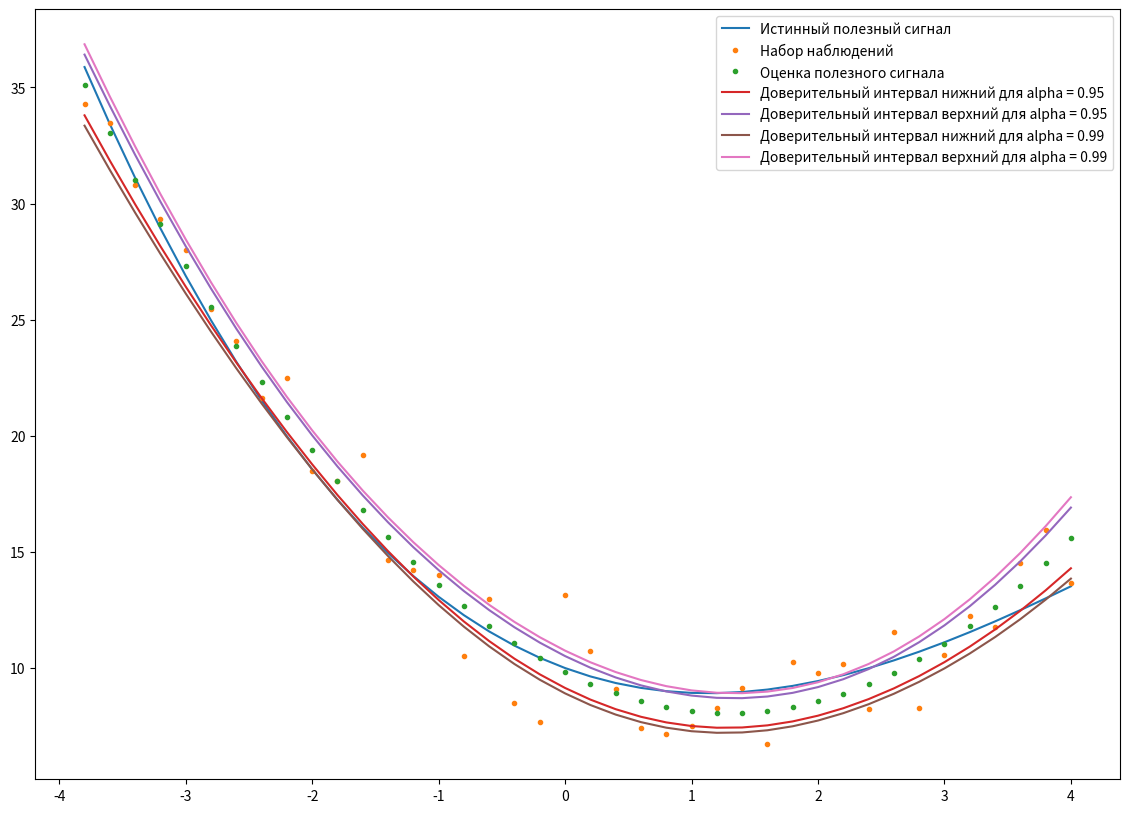
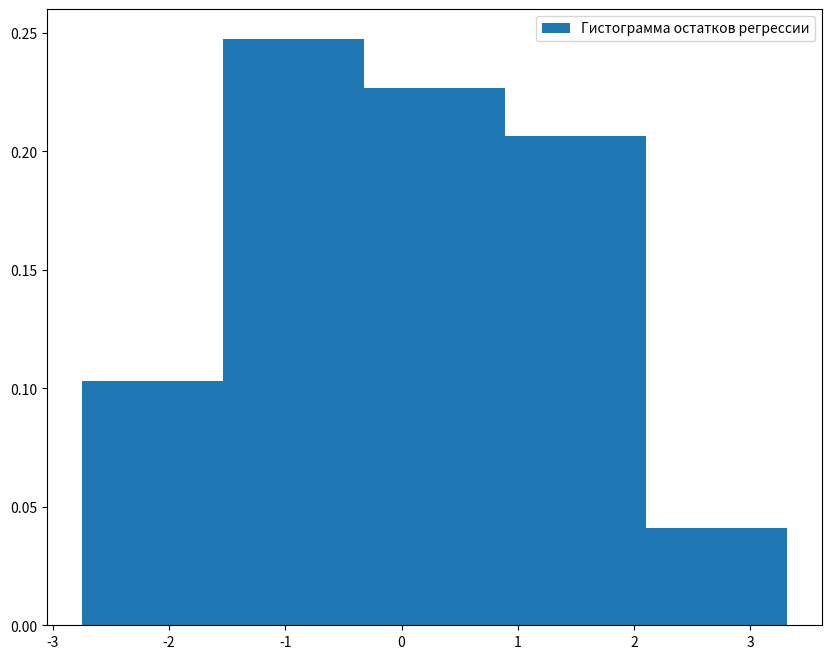

Reproduce these figures in Python, in order.
import numpy as np
import matplotlib.pyplot as plt
from scipy.stats import t, norm, chi2, f

EPS = np.array(
    [-1.57570224093566,
     0.026817652058368,
     -0.327083400768208,
     0.384457963489581,
     1.13092869940426,
     0.496851264054229,
     0.907339535512404,
     0.100098748083528,
     2.49180275180069,
     -0.0728842702874212,
     0.826877669546407,
     3.12941087626926,
     -0.290112040544173,
     0.273222919888945,
     0.945511583398219,
     -1.76916070866538,
     1.40708789619999,
     -2.48341591842828,
     -2.77630227137947,
     3.13991491474395,
     1.10107674176732,
     -0.257722179163009,
     -1.73620920255182,
     -1.84146124965671,
     -1.43220867624349,
     -0.657551650718961,
     0.186855475002093,
     -2.35604061658699,
     1.03240424046648,
     0.334456144504168,
     0.470946667999632,
     -1.76644417119997,
     1.23171894652158,
     -2.41344098737007,
     -0.553993401124847,
     0.712286159261229,
     -0.229382238056625,
     2.02815685186965,
     2.95489535309773,
     0.147225408140916
     ])

n = 40
sigma = 1.6 ** 0.5
theta0 = 10
theta1 = -2
theta2 = 1
theta3 = -0.07

theta = np.array([theta0, theta1, theta2, theta3])


def y(th0, th1, th2, th3, t):
    return th3 * t ** 3 + th2 * t ** 2 + th1 * t + th0


def task_1():
    X = np.zeros((n, 6))

    for i in range(n):
        X[i][0] = 1
        X[i][1] = (-4 + (i + 1) * 8 / n)
        X[i][2] = (-4 + (i + 1) * 8 / n) ** 2
        X[i][3] = (-4 + (i + 1) * 8 / n) ** 3
        X[i][4] = (-4 + (i + 1) * 8 / n) ** 4
        X[i][5] = (-4 + (i + 1) * 8 / n) ** 5

    Y = np.dot(X[:n, :4], theta) + EPS

    def get_stat(p, alpha=0.05):
        X_m = X[:n, :p + 1]

        Theta_m = np.dot(np.dot(np.linalg.inv(np.dot(np.transpose(X_m), X_m)), np.transpose(X_m)), Y)

        quant_m = f.ppf(1 - alpha, 1, n - (p + 1))

        alpha_m = np.linalg.inv(np.dot(np.transpose(X_m), X_m))[p, p]

        hatE = Y - np.dot(X_m, Theta_m)

        NormaE = np.dot(np.transpose(hatE), hatE)
        CentralStatistics = Theta_m[p] / (alpha_m * NormaE) ** 0.5 * (n - (p + 1)) ** 0.5
        # print(p, Theta_m, CentralStatistics, quant_m)
        return Theta_m, CentralStatistics, quant_m

    p = 1
    while True:
        Theta, Z, quant = get_stat(p)
        if abs(Z) > quant:
            p += 1
        else:
            return *get_stat(p - 1)[:2], p - 1


def task_2(p):
    X = np.zeros((40, 4))

    for i in range(40):
        X[i][0] = 1
        X[i][1] = (-4 + (i + 1) * 8 / n)
        X[i][2] = (-4 + (i + 1) * 8 / n) ** 2
        X[i][3] = (-4 + (i + 1) * 8 / n) ** 3

    Y = np.dot(X, theta) + EPS
    X_m = X[:40, :p + 1]
    Theta_m = np.dot(np.dot(np.linalg.inv(np.dot(np.transpose(X_m), X_m)), np.transpose(X_m)), Y)

    hatE = Y - np.dot(X_m, Theta_m)

    NormaE = np.dot(np.transpose(hatE), hatE)

    def get_interval(p, level):
        interval = []
        quant_m = t.ppf(
            q=1 - (1 - level) / 2,
            df=n - (p + 1))
        for i in range(p + 1):
            left = Theta_m[i] - quant_m * (NormaE * np.linalg.inv(np.dot(np.transpose(X_m), X_m))[i, i]) ** 0.5 / (
                    n - (p + 1)) ** 0.5
            right = Theta_m[i] + quant_m * (NormaE * np.linalg.inv(np.dot(np.transpose(X_m), X_m))[i, i]) ** 0.5 / (
                    n - (p + 1)) ** 0.5

            interval.append([left, right])

        return np.array(interval)

    return get_interval(p, level=0.95), get_interval(p, level=0.99)


def task_3(p, hatTheta):
    X = np.zeros((40, 4))

    for i in range(40):
        X[i][0] = 1
        X[i][1] = (-4 + (i + 1) * 8 / n)
        X[i][2] = (-4 + (i + 1) * 8 / n) ** 2
        X[i][3] = (-4 + (i + 1) * 8 / n) ** 3

    Y = np.dot(X, theta) + EPS
    X_m = X[:40, :p + 1]

    hatY = np.dot(X_m, hatTheta)

    Theta_m = np.dot(np.dot(np.linalg.inv(np.dot(np.transpose(X_m), X_m)), np.transpose(X_m)), Y)

    def alpha(i):
        return np.dot(np.dot(X_m[i], np.linalg.inv(np.dot(np.transpose(X_m), X_m))), np.transpose(X_m[i]))

    hatE = Y - np.dot(X_m, Theta_m)

    NormaE = np.dot(np.transpose(hatE), hatE)

    def get_interval(p, level):
        left = np.zeros(n)
        right = np.zeros(n)
        quant_m = t.ppf(q=1 - (1 - level) / 2, df=n - (p + 1))
        for i in range(n):
            left[i] = hatY[i] - quant_m * (NormaE * alpha(i)) ** 0.5 / (n - (p + 1)) ** 0.5
            right[i] = hatY[i] + quant_m * (NormaE * alpha(i)) ** 0.5 / (n - (p + 1)) ** 0.5

        return np.array([left, right]).transpose()

    return get_interval(p, level=0.95), get_interval(p, level=0.99)


def task_4(theta_m, level_095, level_099):
    X = np.zeros((40, 4))

    for i in range(40):
        X[i][0] = 1
        X[i][1] = (-4 + (i + 1) * 8 / n)
        X[i][2] = (-4 + (i + 1) * 8 / n) ** 2
        X[i][3] = (-4 + (i + 1) * 8 / n) ** 3

    X_m = X[:40, :len(theta_m)]

    Y_without_noise = np.dot(X, theta)
    Y_with_noise = np.dot(X, theta) + EPS

    fig = plt.figure(figsize=[14, 10])
    ax = fig.add_subplot(1, 1, 1)

    ax.plot(x := X.transpose()[1], Y_without_noise, label="Истинный полезный сигнал")
    ax.plot(x, Y_with_noise, label="Набор наблюдений", ls='None', marker='.')
    y_check = np.dot(X_m, theta_m)
    print(y_check)
    ax.plot(x, y_check, label="Оценка полезного сигнала", ls='None', marker='.')
    ax.plot(x, [level_095[i][0] for i in range(n)], label="Доверительный интервал нижний для alpha = 0.95")
    ax.plot(x, [level_095[i][1] for i in range(n)], label="Доверительный интервал верхний для alpha = 0.95")
    ax.plot(x, [level_099[i][0] for i in range(n)], label="Доверительный интервал нижний для alpha = 0.99")
    ax.plot(x, [level_099[i][1] for i in range(n)], label="Доверительный интервал верхний для alpha = 0.99")

    ax.legend()


def task_5():
    X = np.zeros((40, 4))

    for i in range(40):
        X[i][0] = 1
        X[i][1] = (-4 + (i + 1) * 8 / n)
        X[i][2] = (-4 + (i + 1) * 8 / n) ** 2
        X[i][3] = (-4 + (i + 1) * 8 / n) ** 3

    Y = np.dot(X, theta) + EPS
    X_m = X[:40, :p + 1]
    Theta_m = np.dot(np.dot(np.linalg.inv(np.dot(np.transpose(X_m), X_m)), np.transpose(X_m)), Y)
    fig = plt.figure(figsize=[10, 8])
    ax = fig.add_subplot(1, 1, 1)
    # Остатки регрессии
    hatE = Y - np.dot(X_m, Theta_m)
    a = ax.hist(hatE, bins=5, density=True, label="Гистограмма остатков регрессии")
    ax.legend()
    return a


def task_6(p):
    X = np.zeros((40, 4))

    for i in range(40):
        X[i][0] = 1
        X[i][1] = (-4 + (i + 1) * 8 / n)
        X[i][2] = (-4 + (i + 1) * 8 / n) ** 2
        X[i][3] = (-4 + (i + 1) * 8 / n) ** 3

    Y = np.dot(X, theta) + EPS
    X_m = X[:40, :p + 1]
    Theta_m = np.dot(np.dot(np.linalg.inv(np.dot(np.transpose(X_m), X_m)), np.transpose(X_m)), Y)

    hatE = Y - np.dot(X_m, Theta_m)

    NormaE = np.dot(np.transpose(hatE), hatE)

    # print(NormaE)
    # print(hatE, np.var(hatE))
    # dispersion = np.var(hatE)
    dispersion = NormaE/n

    return dispersion


def task_7(gistogramma):
    # print(gistogramma)
    X = np.zeros((40, 4))

    for i in range(40):
        X[i][0] = 1
        X[i][1] = (-4 + (i + 1) * 8 / n)
        X[i][2] = (-4 + (i + 1) * 8 / n) ** 2
        X[i][3] = (-4 + (i + 1) * 8 / n) ** 3

    Y = np.dot(X, theta) + EPS
    X_m = X[:40, :p + 1]
    Theta_m = np.dot(np.dot(np.linalg.inv(np.dot(np.transpose(X_m), X_m)), np.transpose(X_m)), Y)

    hatE = Y - np.dot(X_m, Theta_m)

    NormaE = np.dot(np.transpose(hatE), hatE)

    sigma = NormaE / n
    # print(sigma)
    print("p_k:")
    def T(gistogramma):
        T = 0
        for i in range(-1, len(gistogramma[0]) + 1):
            if i == -1:
                T += (pk := (norm.cdf(gistogramma[1][i + 1] / sigma ** 0.5) - norm.cdf(-100 / sigma ** 0.5))) ** 2 / pk

            elif i == len(gistogramma[0]):
                T += (pk := (norm.cdf(+ 100 / sigma ** 0.5) - norm.cdf(gistogramma[1][i] / sigma ** 0.5))) ** 2 / pk

            else:
                T += (pk := (norm.cdf(gistogramma[1][i + 1] / sigma ** 0.5) - norm.cdf(gistogramma[1][i] / sigma ** 0.5)) - gistogramma[0][i]) ** 2 / pk
            print(abs(pk))
        return T * n
    TZn = T(gistogramma)
    print(TZn)
    print(chi2.ppf(0.95, 5))
    return "Распределение ошибок нормальное" if 0 < TZn < chi2.ppf(0.95,
                                                                   5) else "Распределение ошибок не является нормальным"


print("-------------------1 номер-------------------")
Theta, Z, p = task_1()
print(f"Вектор-строка коэффициентов {Theta}\nМодель имеет порядок {p}\nZ = {Z}")
print("---------------------------------------------")
print("-------------------2 номер-------------------")
level_095, level_099 = task_2(p)
print(f"Для уровня надежности = 0.95\n{level_095}\n")
print(f"Для уровня надежности = 0.99\n{level_099}")
print("---------------------------------------------")
print("-------------------3 номер-------------------")
level_095_for_signal, level_099_for_signal = task_3(p, Theta)
print(f"Для уровня надежности = 0.95\n{level_095_for_signal}\n")
print(f"Для уровня надежности = 0.99\n{level_099_for_signal}")
print("---------------------------------------------")
print("-------------------4 номер-------------------")
task_4(Theta, level_095_for_signal, level_099_for_signal)
print("---------------------------------------------")
print("-------------------5 номер-------------------")
gistogramma = task_5()
print("---------------------------------------------")
print("-------------------6 номер-------------------")
dispersion = task_6(p)
print(f"Оценка максимального правдоподобия дисперсии: {dispersion}")
print("---------------------------------------------")
print("-------------------7 номер-------------------")
print(task_7(gistogramma))
print("---------------------------------------------")
plt.show()
